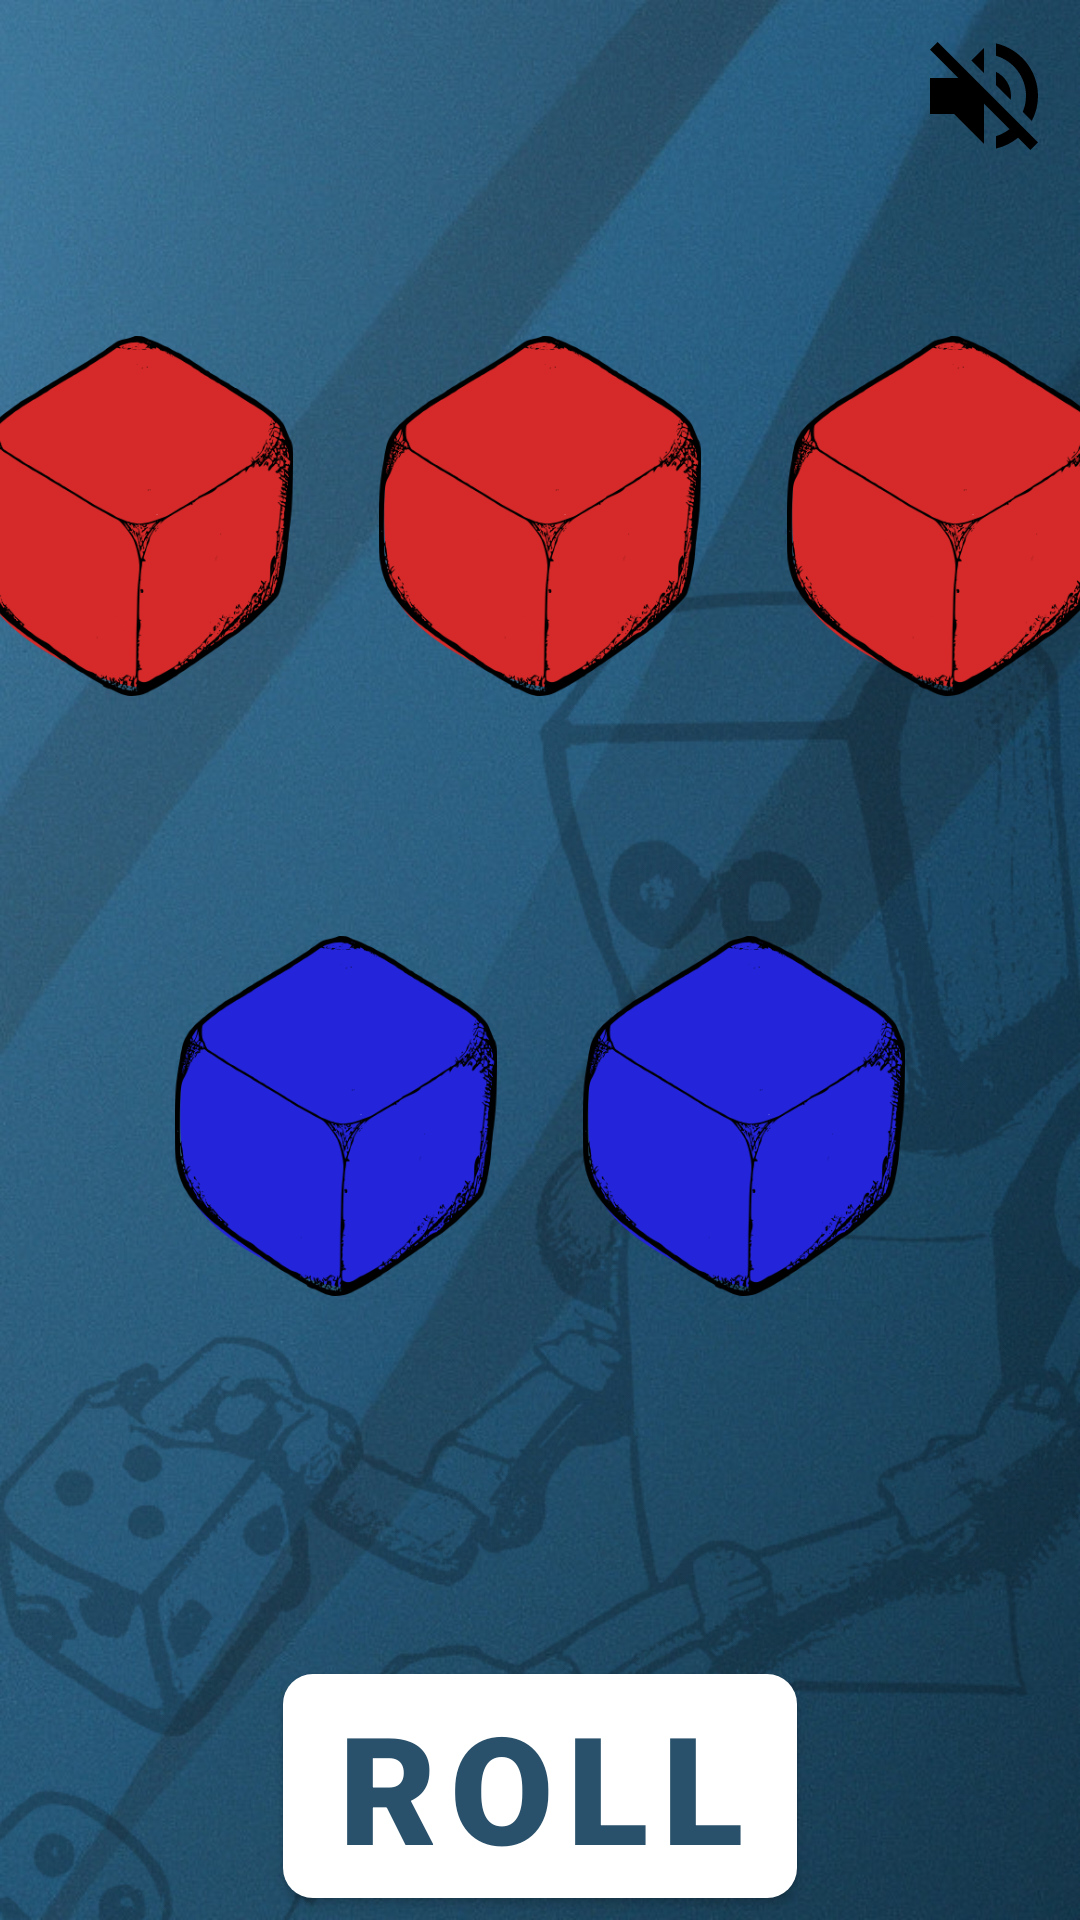

Android layout source for this screen:
<!-- AndroidManifest.xml: application theme Theme.RiskDice -->
<!-- res/layout/activity_main.xml -->
<?xml version="1.0" encoding="utf-8"?>
<RelativeLayout xmlns:android="http://schemas.android.com/apk/res/android"
    android:layout_width="match_parent"
    android:layout_height="match_parent"
    android:background="@drawable/blue_bg"
    android:fillViewport="true"
>
    <ImageView
        android:id="@+id/image_view_read_aloud"
        android:contentDescription="@string/desc_read_values"
        android:layout_width="48dp"
        android:layout_height="48dp"
        android:layout_alignParentEnd="true"
        android:layout_alignParentTop="true"
        android:layout_margin="8dp"
        android:alpha="1"
        android:src="@drawable/baseline_volume_off_24"/>
    <ImageView
        android:id="@+id/image_view_robot"
        android:layout_width="400dp"
        android:layout_height="460dp"
        android:layout_alignParentEnd="true"
        android:layout_alignParentBottom="true"
        android:alpha="0.2"
        android:scaleType="centerCrop"
        android:src="@drawable/robot" />

    <ScrollView xmlns:android="http://schemas.android.com/apk/res/android"
        xmlns:app="http://schemas.android.com/apk/res-auto"
        android:layout_marginTop="64dp"
        android:layout_width="match_parent"
        android:layout_height="wrap_content">

        <RelativeLayout
            android:id="@+id/layout_main"
            android:layout_width="match_parent"
            android:layout_height="wrap_content"

            android:gravity="top">

            <androidx.appcompat.widget.LinearLayoutCompat
                android:id="@+id/layout_attack_dice"
                android:layout_width="match_parent"
                android:layout_height="wrap_content"
                android:layout_marginTop="48dp"
                android:gravity="center_horizontal"
                android:orientation="horizontal">

                <ImageView
                    android:contentDescription="@string/desc_attack_dice_1"
                    android:id="@+id/image_view_attack_0"
                    android:layout_width="120dp"
                    android:layout_height="120dp"
                    android:scaleType="fitCenter"
                    android:src="@drawable/dice_comic_red_blank"/>

                <ImageView
                    android:contentDescription="@string/desc_attack_dice_2"
                    android:id="@+id/image_view_attack_1"
                    android:layout_width="120dp"
                    android:layout_height="120dp"
                    android:layout_marginLeft="16dp"
                    android:layout_marginRight="16dp"
                    android:scaleType="fitCenter"
                    android:src="@drawable/dice_comic_red_blank" />

                <ImageView
                    android:contentDescription="@string/desc_attack_dice_3"
                    android:id="@+id/image_view_attack_2"
                    android:layout_width="120dp"
                    android:layout_height="120dp"
                    android:scaleType="fitCenter"
                    android:src="@drawable/dice_comic_red_blank" />
            </androidx.appcompat.widget.LinearLayoutCompat>

            <androidx.appcompat.widget.LinearLayoutCompat
                android:id="@+id/layout_defend_dice"
                android:layout_width="match_parent"
                android:layout_height="wrap_content"
                android:layout_below="@+id/layout_attack_dice"
                android:layout_marginTop="80dp"
                android:gravity="center_horizontal"
                android:orientation="horizontal">

                <ImageView
                    android:contentDescription="@string/desc_defend_dice_1"
                    android:id="@+id/image_view_defend_0"
                    android:layout_width="120dp"
                    android:layout_height="120dp"
                    android:scaleType="fitCenter"
                    android:src="@drawable/dice_comic_blue_blank" />

                <ImageView
                    android:contentDescription="@string/desc_attack_dice_2"
                    android:id="@+id/image_view_defend_1"
                    android:layout_width="120dp"
                    android:layout_height="120dp"
                    android:scaleType="fitCenter"
                    android:layout_marginStart="16dp"
                    android:src="@drawable/dice_comic_blue_blank" />

            </androidx.appcompat.widget.LinearLayoutCompat>

            <androidx.appcompat.widget.LinearLayoutCompat
                android:id="@+id/linear_roll"
                android:layout_width="match_parent"
                android:layout_height="wrap_content"
                android:layout_below="@+id/layout_defend_dice"
                android:layout_marginTop="120dp"
                android:gravity="center_horizontal"
                android:orientation="vertical">

                <com.google.android.material.button.MaterialButton
                    android:contentDescription="@string/desc_roll_dice"
                    android:id="@+id/button_roll"
                    android:layout_width="wrap_content"
                    android:layout_height="wrap_content"
                    android:fontFamily="sans-serif-black"
                    android:text="@string/roll_dice"
                    android:textColor="@color/overlay"
                    android:textSize="50sp"
                    app:cornerRadius="10dp" />
            </androidx.appcompat.widget.LinearLayoutCompat>


        </RelativeLayout>
    </ScrollView>
</RelativeLayout>
<!-- resources referenced by this layout -->
<resources>
  <color name="overlay">#2A516B</color>
  <!-- drawable baseline_volume_off_24 (drawable) -->
  <vector android:autoMirrored="true" android:height="48dp"
      android:tint="#000000" android:viewportHeight="24"
      android:viewportWidth="24" android:width="48dp" xmlns:android="http://schemas.android.com/apk/res/android">
      <path android:fillColor="@android:color/white" android:pathData="M16.5,12c0,-1.77 -1.02,-3.29 -2.5,-4.03v2.21l2.45,2.45c0.03,-0.2 0.05,-0.41 0.05,-0.63zM19,12c0,0.94 -0.2,1.82 -0.54,2.64l1.51,1.51C20.63,14.91 21,13.5 21,12c0,-4.28 -2.99,-7.86 -7,-8.77v2.06c2.89,0.86 5,3.54 5,6.71zM4.27,3L3,4.27 7.73,9L3,9v6h4l5,5v-6.73l4.25,4.25c-0.67,0.52 -1.42,0.93 -2.25,1.18v2.06c1.38,-0.31 2.63,-0.95 3.69,-1.81L19.73,21 21,19.73l-9,-9L4.27,3zM12,4L9.91,6.09 12,8.18L12,4z"/>
  </vector>
  <!-- drawable blue_bg: jpg bitmap (drawable-mdpi, 113689 bytes) -->
  <!-- drawable dice_comic_blue_blank: png bitmap (drawable, 36700 bytes) -->
  <!-- drawable dice_comic_red_blank: png bitmap (drawable-mdpi, 36411 bytes) -->
  <!-- drawable robot: png bitmap (drawable-mdpi, 86470 bytes) -->
  <string name="desc_attack_dice_1">Red Dice 1</string>
  <string name="desc_attack_dice_2">Red Dice 2</string>
  <string name="desc_attack_dice_3">Red Dice 3</string>
  <string name="desc_defend_dice_1">Blue Dice 1</string>
  <string name="desc_read_values">Toggle read aloud</string>
  <string name="desc_roll_dice">Roll</string>
  <string name="roll_dice">Roll</string>
  <style name="Theme.RiskDice" parent="Theme.MaterialComponents.DayNight.NoActionBar">
          
          <item name="colorPrimary">#FFFFFF</item>
          <item name="colorPrimaryVariant">@color/purple_700</item>
          <item name="colorOnPrimary">@color/overlay</item>
          
          <item name="colorSecondary">@color/teal_200</item>
          <item name="colorSecondaryVariant">@color/teal_700</item>
          <item name="colorOnSecondary">@color/black</item>
          
          <item name="android:statusBarColor">?attr/colorOnPrimary</item>
          <item name="windowActionBar">false</item>
          <item name="windowNoTitle">true</item>
          <item name="android:windowFullscreen">false</item>
          
      </style>
  <color name="purple_700">#FF5722</color>
  <color name="teal_200">#FF03DAC5</color>
  <color name="teal_700">#FF018786</color>
  <color name="black">#FF000000</color>
</resources>
